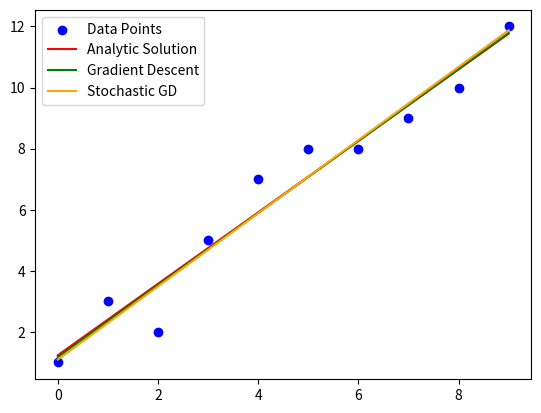

Recreate this plot in Python.
import numpy as np
import matplotlib.pyplot as plt

# Data
x = np.array([0, 1, 2, 3, 4, 5, 6, 7, 8, 9])
y = np.array([1, 3, 2, 5, 7, 8, 8, 9, 10, 12])

# Number of data points
N = len(x)


# 1. Compute Regression Coefficients using Analytic Formulation (Normal Equation)
def analytic_solution(x, y):
    # Mean of x and y
    mean_x = np.mean(x)
    mean_y = np.mean(y)

    # Compute coefficients
    numerator = N * np.sum(x * y) - np.sum(x) * np.sum(y)
    denominator = N * np.sum(x ** 2) - (np.sum(x)) ** 2
    beta_1 = numerator / denominator
    beta_0 = np.mean(y) - beta_1 * np.mean(x)

    return beta_0, beta_1


# 2. Compute SSE and R^2 value
def compute_sse_r2(beta_0, beta_1, x, y):
    y_pred = beta_0 + beta_1 * x
    sse = np.sum((y - y_pred) ** 2)
    total_variance = np.sum((y - np.mean(y)) ** 2)
    r2 = 1 - (sse / total_variance)
    return sse, r2


# 3. Gradient Descent (Full-Batch)
def gradient_descent(x, y, alpha=0.01, iterations=1000):
    beta_0, beta_1 = 0.0, 0.0
    N = len(x)

    for _ in range(iterations):
        y_pred = beta_0 + beta_1 * x
        error = y_pred - y
        beta_0 -= alpha * (1 / N) * np.sum(error)
        beta_1 -= alpha * (1 / N) * np.sum(error * x)

    return beta_0, beta_1


# 4. Stochastic Gradient Descent (SGD)
def stochastic_gradient_descent(x, y, alpha=0.01, iterations=100):
    beta_0, beta_1 = 0.0, 0.0
    N = len(x)

    for _ in range(iterations):
        for i in range(N):
            y_pred = beta_0 + beta_1 * x[i]
            error = y_pred - y[i]
            beta_0 -= alpha * error
            beta_1 -= alpha * error * x[i]

    return beta_0, beta_1
# Analytic solution
beta_0_analytic, beta_1_analytic = analytic_solution(x, y)
sse_analytic, r2_analytic = compute_sse_r2(beta_0_analytic, beta_1_analytic, x, y)
# Gradient Descent solution (Full-batch)
beta_0_gd, beta_1_gd = gradient_descent(x, y)
sse_gd, r2_gd = compute_sse_r2(beta_0_gd, beta_1_gd, x, y)

# Stochastic Gradient Descent solution (SGD)
beta_0_sgd, beta_1_sgd = stochastic_gradient_descent(x, y)
sse_sgd, r2_sgd = compute_sse_r2(beta_0_sgd, beta_1_sgd, x, y)

# Results
print("Analytic Solution: beta_0 =", beta_0_analytic, ", beta_1 =", beta_1_analytic)
print("SSE (Analytic):", sse_analytic, ", R^2 (Analytic):", r2_analytic)

print("\nGradient Descent Solution: beta_0 =", beta_0_gd, ", beta_1 =", beta_1_gd)
print("SSE (GD):", sse_gd, ", R^2 (GD):", r2_gd)

print("\nStochastic Gradient Descent Solution: beta_0 =", beta_0_sgd, ", beta_1 =", beta_1_sgd)
print("SSE (SGD):", sse_sgd, ", R^2 (SGD):", r2_sgd)

# Plotting the results
plt.scatter(x, y, color='blue', label='Data Points')
plt.plot(x, beta_0_analytic + beta_1_analytic * x, color='red', label='Analytic Solution')
plt.plot(x, beta_0_gd + beta_1_gd * x, color='green', label='Gradient Descent')
plt.plot(x, beta_0_sgd + beta_1_sgd * x, color='orange', label='Stochastic GD')
plt.legend()
plt.show()
